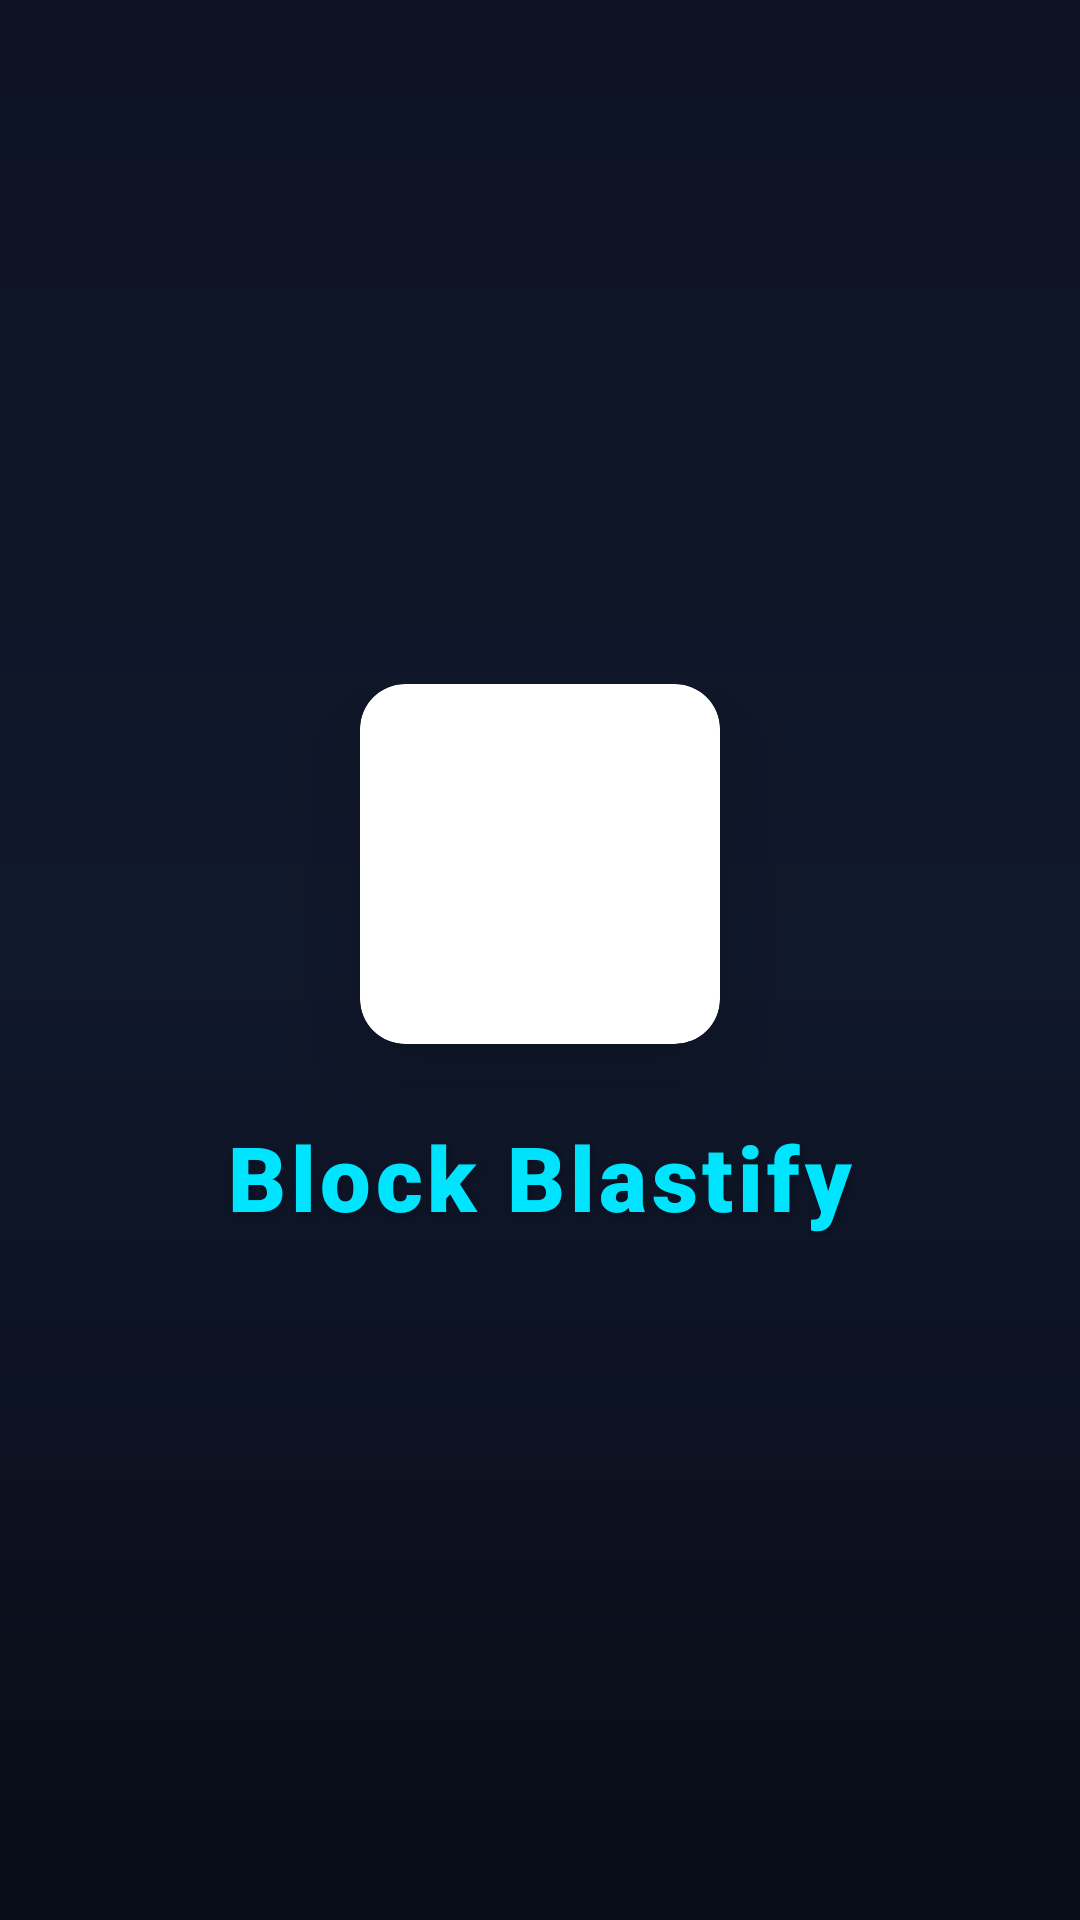

Android layout source for this screen:
<!-- AndroidManifest.xml: application theme Theme.BlockPuzzle -->
<!-- res/layout/activity_splash.xml -->
<?xml version="1.0" encoding="utf-8"?>
<androidx.constraintlayout.widget.ConstraintLayout
    xmlns:android="http://schemas.android.com/apk/res/android"
    xmlns:app="http://schemas.android.com/apk/res-auto"
    xmlns:tools="http://schemas.android.com/tools"
    android:id="@+id/splash_root"
    android:layout_width="match_parent"
    android:layout_height="match_parent"
    android:background="@drawable/game_background_gradient"
    android:paddingStart="24dp"
    android:paddingEnd="24dp"
    android:paddingTop="24dp"
    android:paddingBottom="24dp"
    tools:context=".SplashActivity">

    <LinearLayout
        android:layout_width="wrap_content"
        android:layout_height="wrap_content"
        android:gravity="center"
        android:orientation="vertical"
        app:layout_constraintTop_toTopOf="parent"
        app:layout_constraintBottom_toBottomOf="parent"
        app:layout_constraintStart_toStartOf="parent"
        app:layout_constraintEnd_toEndOf="parent">

        <androidx.cardview.widget.CardView
            android:id="@+id/logo_card"
            android:layout_width="120dp"
            android:layout_height="120dp"
            app:cardCornerRadius="15dp"
            app:cardElevation="20dp">
            <ImageView
                android:id="@+id/logo"
                android:layout_width="match_parent"
                android:layout_height="match_parent"
                android:src="@drawable/logo21"
                android:contentDescription="@string/app_name"/>
        </androidx.cardview.widget.CardView>

        <TextView
            android:id="@+id/splash_title_text"
            android:layout_width="wrap_content"
            android:layout_height="wrap_content"
            android:layout_marginTop="24dp"
            android:fontFamily="sans-serif-black"
            android:gravity="center"
            android:letterSpacing="0.05"
            android:shadowColor="#40000000"
            android:shadowDx="2"
            android:shadowDy="2"
            android:shadowRadius="6"
            android:text="@string/splash_title"
            android:textAlignment="center"
            android:textColor="@color/accent_neon"
            android:textSize="30sp"
            android:textStyle="bold" />

    </LinearLayout>

</androidx.constraintlayout.widget.ConstraintLayout>
<!-- resources referenced by this layout -->
<resources>
  <color name="accent_neon">#00E5FF</color>
  <!-- drawable game_background_gradient (drawable) -->
  <?xml version="1.0" encoding="utf-8"?>
  <shape xmlns:android="http://schemas.android.com/apk/res/android">
      <gradient
          android:startColor="#0D1322"
          android:centerColor="#10182C"
          android:endColor="#080C16"
          android:angle="270"/>
  </shape>
  <string name="app_name">Block Puzzle</string>
  <string name="splash_title">Block Blastify</string>
  <style name="Theme.BlockPuzzle" parent="Base.Theme.BlockPuzzle" />
  <style name="Base.Theme.BlockPuzzle" parent="Theme.Material3.DayNight.NoActionBar">
          <item name="android:statusBarColor">#1A237E</item>
      </style>
</resources>
